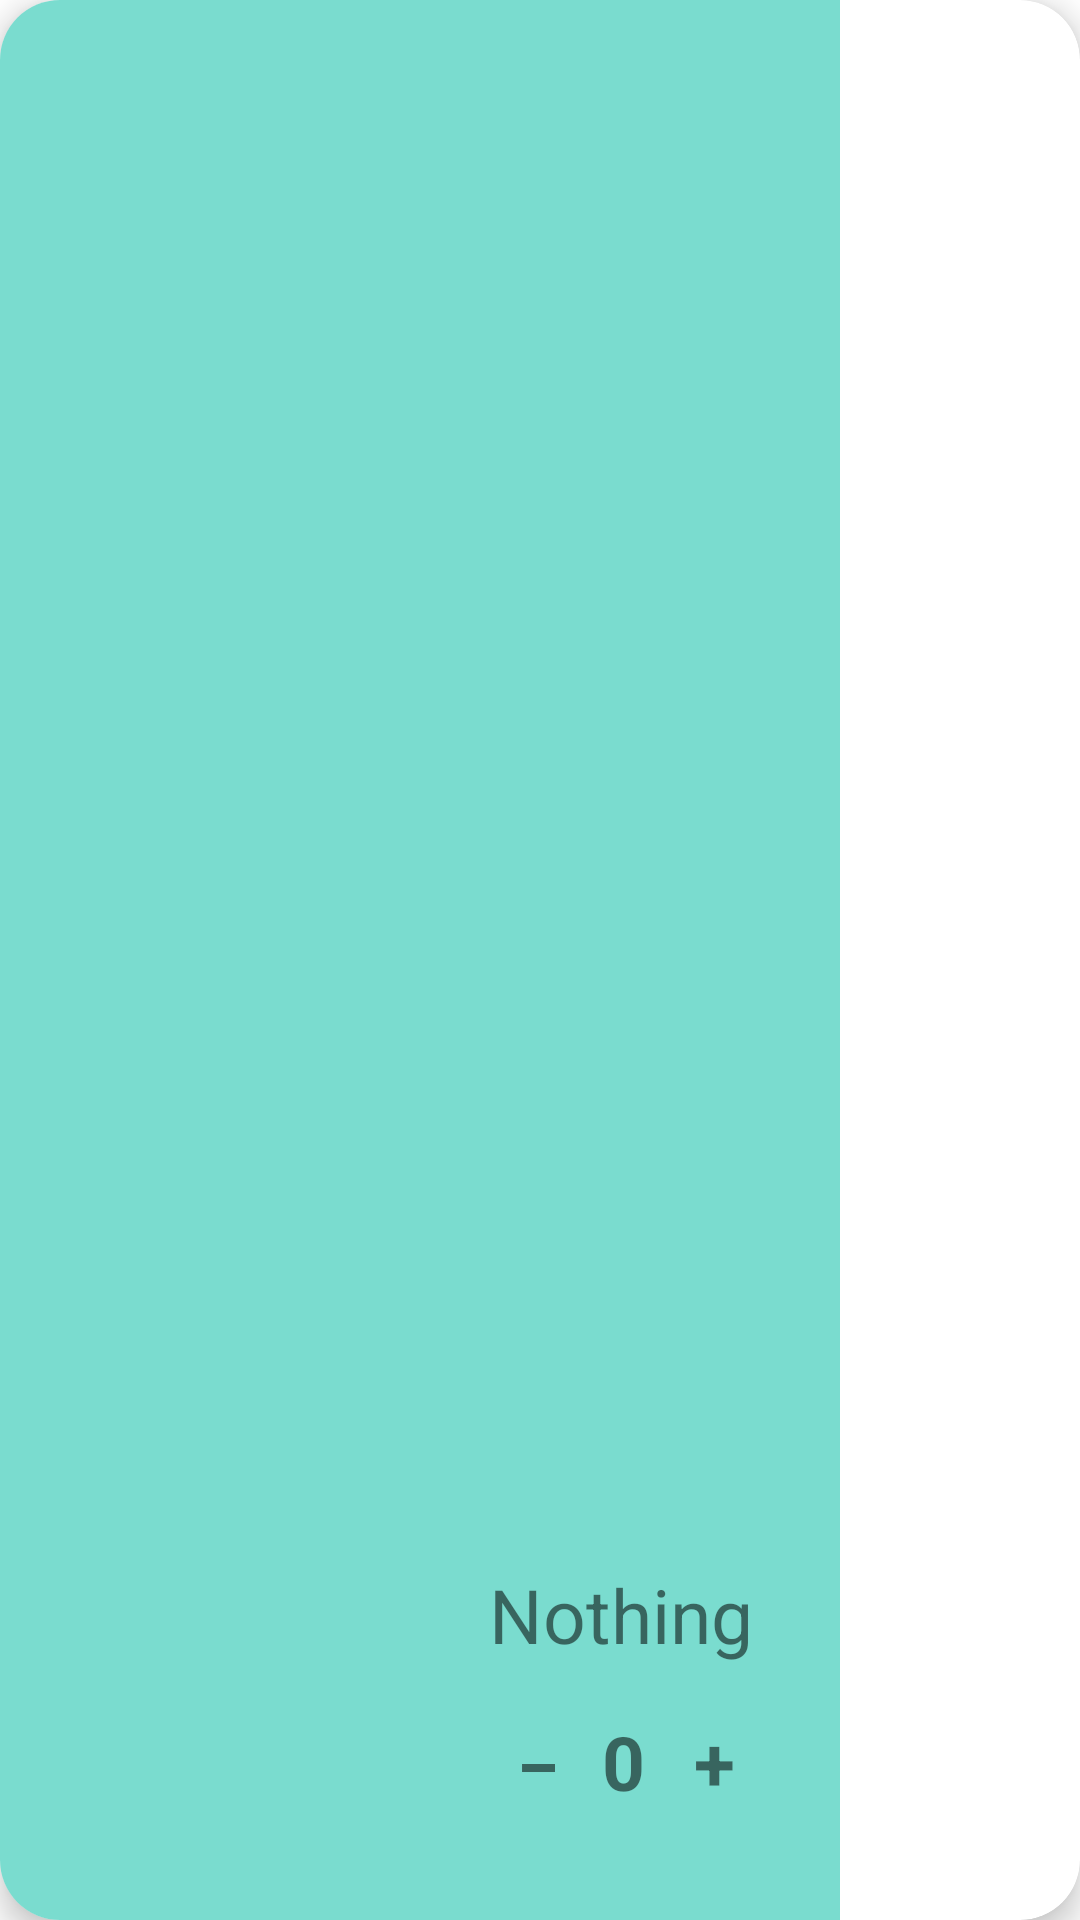

Here is an Android app screen rendered from its layout file. Give the layout XML and the strings, colors and styles it references.
<!-- AndroidManifest.xml: application theme Theme.ChatApp -->
<!-- res/layout/cardviewwidgets.xml -->
<?xml version="1.0" encoding="utf-8"?>
<androidx.cardview.widget.CardView xmlns:android="http://schemas.android.com/apk/res/android"
    android:layout_width="280dp"
    android:layout_height="200dp"
    xmlns:app="http://schemas.android.com/apk/res-auto"
    app:cardCornerRadius="20dp"
    android:layout_margin="10dp"
    android:id="@+id/phone_Cardview"
    app:cardElevation="6dp">

    <RelativeLayout
        android:id="@+id/background_color"
        android:layout_width="280dp"
        android:layout_height="match_parent"
        android:background="@color/card2"
        android:padding="5dp">

        <ImageView
            android:id="@+id/phone_image"
            android:layout_width="141dp"
            android:layout_height="252dp"
            android:src="@drawable/nothing" />

        <TextView
            android:id="@+id/phone_title"
            android:layout_width="wrap_content"
            android:layout_height="wrap_content"
            android:layout_alignParentEnd="true"
            android:layout_alignParentBottom="true"
            android:layout_marginStart="-6dp"
            android:text="Nothing"
            android:layout_marginEnd="24dp"
            android:layout_marginBottom="80dp"
            android:textSize="25sp" />

        <TextView
            android:id="@+id/subtract"
            android:layout_width="wrap_content"
            android:layout_height="wrap_content"
            android:layout_marginStart="-4dp"
            android:layout_alignParentBottom="true"
            android:layout_alignParentEnd="true"
            android:layout_marginEnd="90dp"
            android:layout_marginBottom="40dp"
            android:text="_"
            android:textSize="25sp"
            android:textStyle="bold"
            />

        <TextView
            android:id="@+id/count"
            android:layout_width="wrap_content"
            android:layout_height="wrap_content"
            android:layout_alignParentEnd="true"
            android:layout_alignParentBottom="true"
            android:layout_marginStart="-4dp"
            android:layout_marginEnd="60dp"
            android:layout_marginBottom="31dp"
            android:text="0"
            android:textSize="25sp"
            android:textStyle="bold" />

        <TextView
            android:id="@+id/addition"
            android:layout_width="wrap_content"
            android:layout_height="wrap_content"
            android:layout_marginStart="-4dp"
            android:layout_alignParentBottom="true"
            android:layout_alignParentEnd="true"
            android:layout_marginEnd="30dp"
            android:layout_marginBottom="31dp"
            android:text="+"
            android:textSize="25sp"
            android:textStyle="bold"
            />

    </RelativeLayout>

</androidx.cardview.widget.CardView>
<!-- resources referenced by this layout -->
<resources>
  <color name="card2">#7adccf</color>
  <style name="Theme.ChatApp" parent="Theme.MaterialComponents.DayNight.NoActionBar">
          
          <item name="colorPrimary">@color/primary</item>
          
          <item name="android:statusBarColor" tools:targetApi="l">@color/primary</item>
          
      </style>
  <color name="primary">#1C2E46</color>
</resources>
